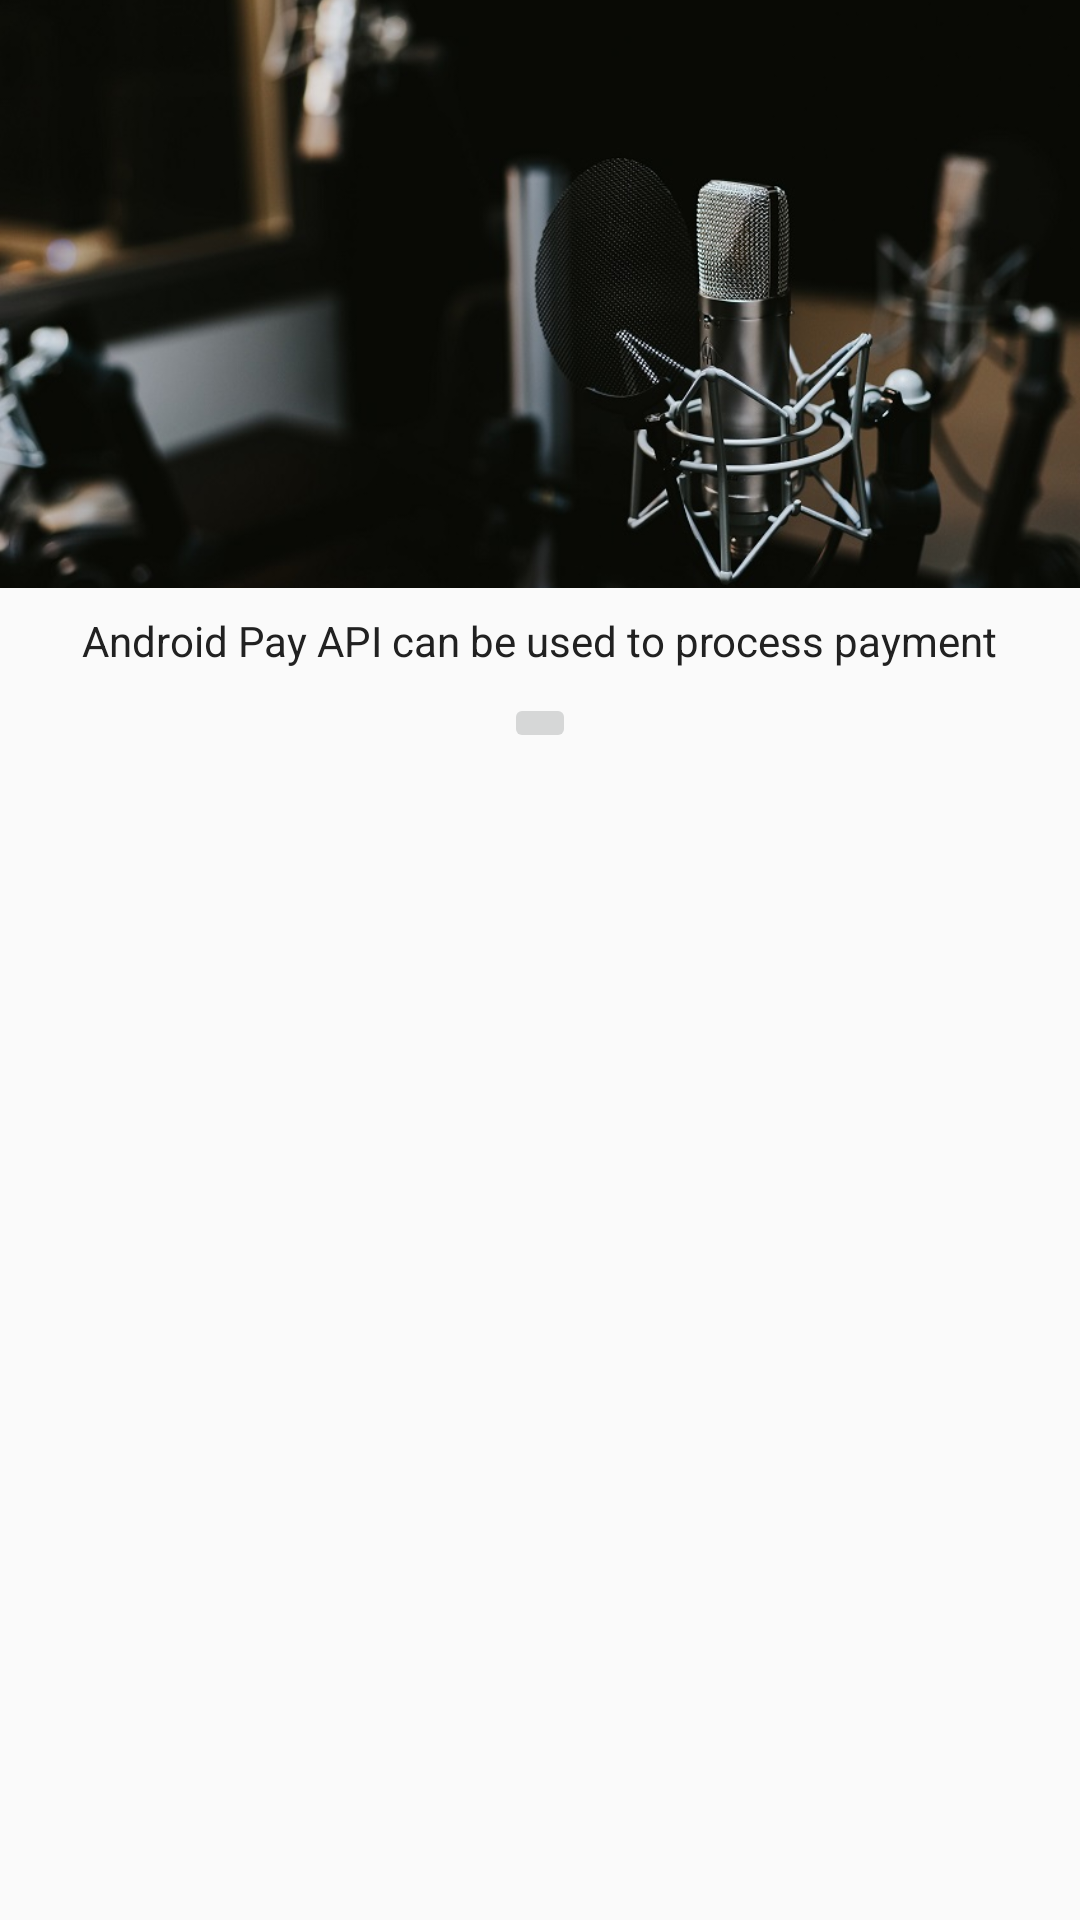

This screen was rendered from an Android layout file. Write that file and the resources it references.
<!-- AndroidManifest.xml: application theme AppTheme -->
<!-- res/layout/activity_payment.xml -->
<?xml version="1.0" encoding="utf-8"?>

<LinearLayout xmlns:android="http://schemas.android.com/apk/res/android"
    xmlns:app="http://schemas.android.com/apk/res-auto"
    xmlns:tools="http://schemas.android.com/tools"
    android:layout_width="match_parent"
    android:layout_height="match_parent"
    android:orientation="vertical"
    tools:context="com.example.android.musicalstructure.PaymentActivity">

    <ImageView
        android:layout_width="match_parent"
        android:layout_height="196dp"
        android:scaleType="centerCrop"
        android:src="@drawable/sample_podcast" />

    <TextView
        android:id="@+id/playTxt"
        style="@style/listTxt"
        android:text="@string/android_pay_api" />

    <ImageButton
        android:id="@+id/BuyButton"
        style="@style/playButton"
        app:srcCompat="@drawable/ic_shopping_cart_black_24dp" />
</LinearLayout>
<!-- resources referenced by this layout -->
<resources>
  <!-- drawable sample_podcast: jpg bitmap (drawable, 74525 bytes) -->
  <string name="android_pay_api">Android Pay API can be used to process payment</string>
  <style name="listTxt">
          <item name="android:layout_gravity">center</item>
          <item name="android:layout_height">wrap_content</item>
          <item name="android:layout_width">wrap_content</item>
          <item name="android:padding">@dimen/card_txt_padding</item>
          <item name="android:textColor">@color/primary_text</item>
          <item name="android:textSize">@dimen/list_txt_size</item>
          <item name="android:maxLines">2</item>
      </style>
  <style name="playButton">
          <item name="android:layout_height">wrap_content</item>
          <item name="android:layout_width">wrap_content</item>
          <item name="android:layout_gravity">center</item>
      </style>
  <style name="AppTheme" parent="Theme.AppCompat.Light.DarkActionBar">
          
          <item name="colorPrimary">@color/colorPrimary</item>
          <item name="colorPrimaryDark">@color/colorPrimaryDark</item>
          <item name="colorAccent">@color/colorAccent</item>
      </style>
  <dimen name="card_txt_padding">8dp</dimen>
  <color name="primary_text">#212121</color>
  <dimen name="list_txt_size">14sp</dimen>
  <color name="colorPrimary">#00BCD4</color>
  <color name="colorPrimaryDark">#0097A7</color>
  <color name="colorAccent">#7c4dff</color>
</resources>
